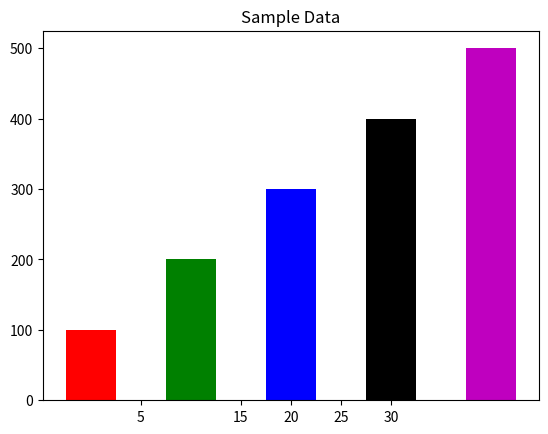

Here is the Python script that generated this plot: (Note: this script raises an exception after producing the figure.)
import matplotlib.pyplot as plt
def main():
    #create a list with x and y coordinated
    left_edges = [0, 10, 20, 30 ,40]
    height_edges = [100, 200, 300, 400, 500]

    #bar width
    bar_width = 5

    #build the line graph
    plt.bar(left_edges, height_edges, bar_width, color=('r', 'g', 'b', 'k', 'm'))

    #add a title
    plt.title('Sample Data')

    ##customize tick marks
    plt.xticks([5, 15, 20, 25, 30], ['2016', '2017', '2018'])

    #add labels to the axes
    plt.xlabel('X axis')
    plt.ylabel('Y axis')



    #display the graph
    plt.show()

if __name__ == '__main__':
    main()